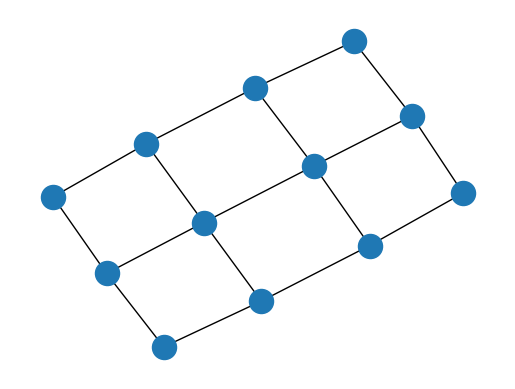

This chart was generated by the following Python code:
# Chad A. Woitas
# CMPT 317 A1
# Due Date February 9
#

# Plan
# --------------------------------
# startSpace
# All Vehicles start at (0,0,0) y=3
# Packages are randomly distributed
# Delivery spots are random

# state
# vehicle location(s) = m
# package location(s) = n
# vehicleHasPackage

# successor function must

# ---------------------------------

import networkx as nx
import matplotlib.pyplot as plt

city = nx.grid_graph(dim=[3, 4])

# pos = nx.spring_layout(city, iterations=100)

plt.subplot()
nx.draw(city, font_size=8)

plt.show()
